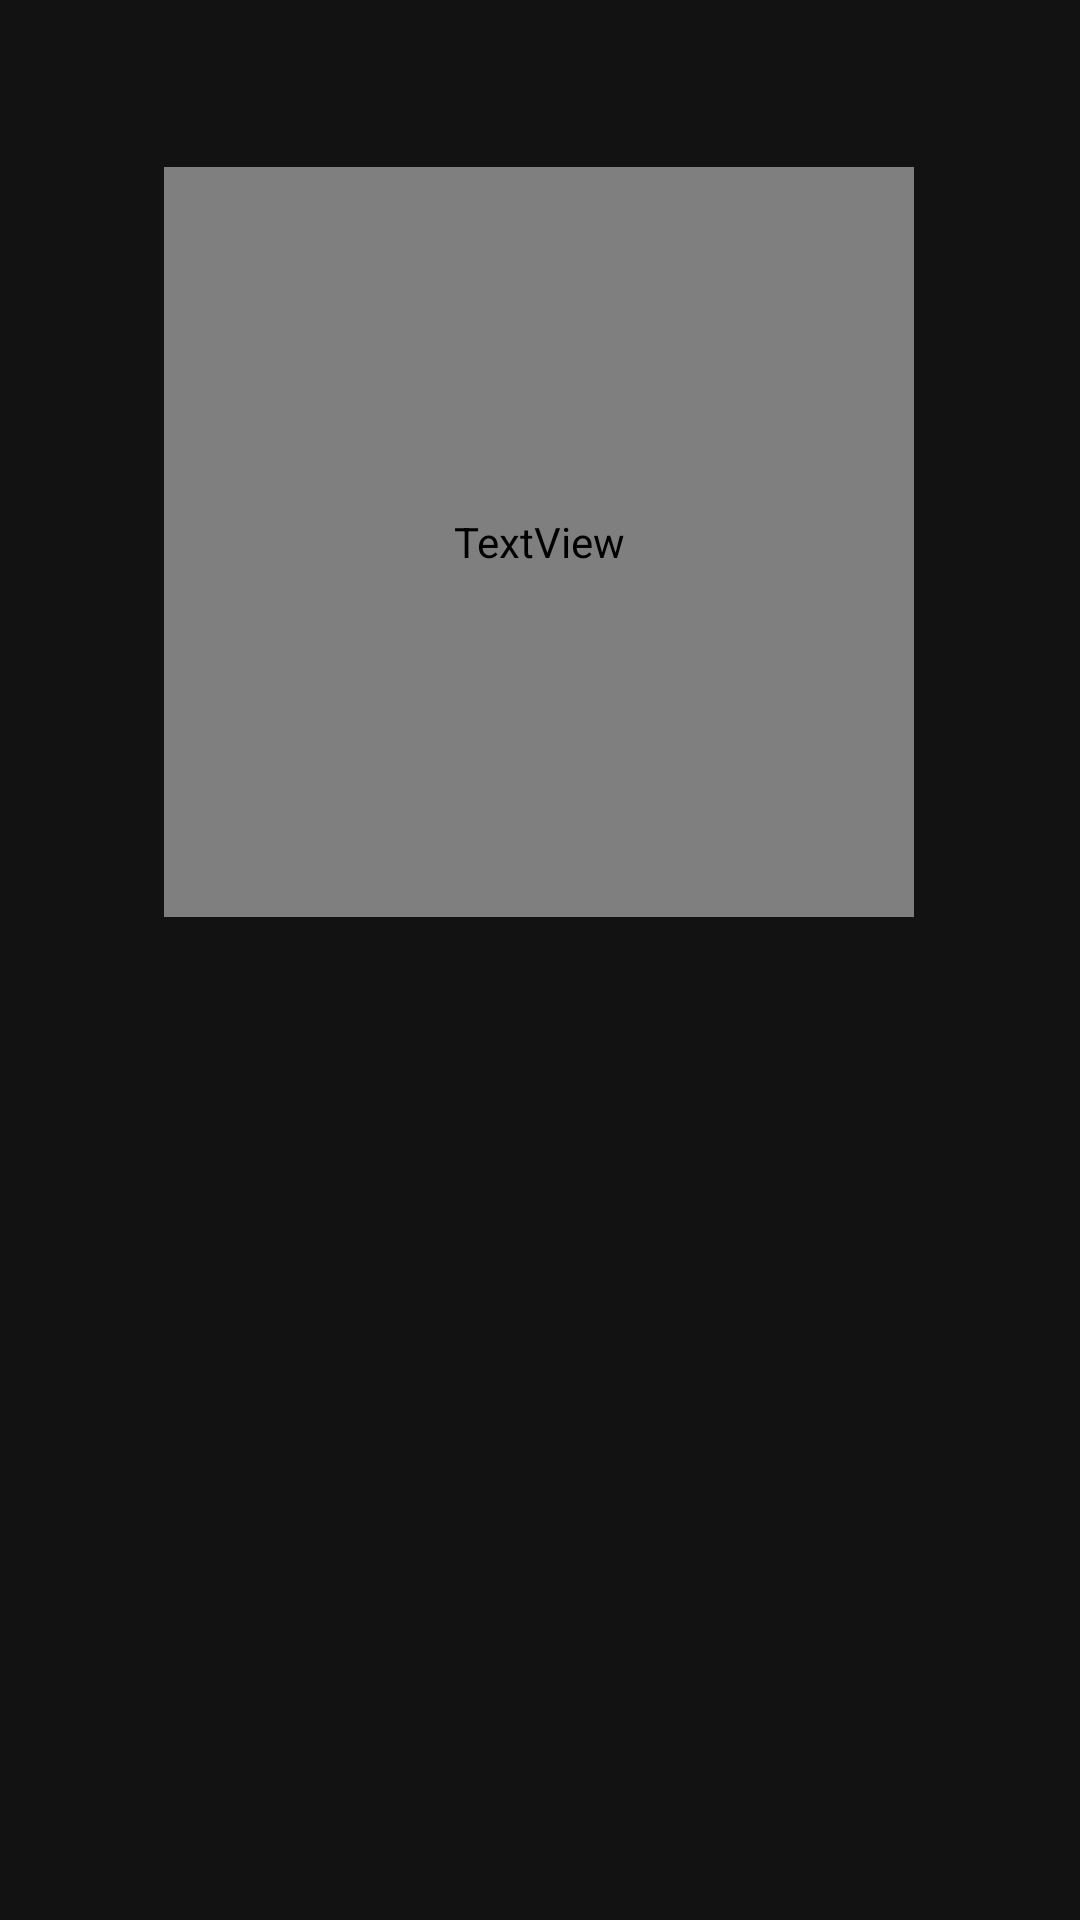

This screen was rendered from an Android layout file. Write that file and the resources it references.
<!-- AndroidManifest.xml: application theme Theme.LoveTogether -->
<!-- res/layout/pageview_main.xml -->
<?xml version="1.0" encoding="utf-8"?>
<androidx.constraintlayout.widget.ConstraintLayout xmlns:android="http://schemas.android.com/apk/res/android"
    xmlns:app="http://schemas.android.com/apk/res-auto"
    xmlns:tools="http://schemas.android.com/tools"
    android:background="@android:color/transparent"
    android:layout_width="match_parent"
    android:layout_height="match_parent">

    <TextView
        android:id="@+id/tv_count_time"
        android:layout_width="250dp"
        android:layout_height="250dp"
        android:background="@drawable/heart"
        android:fontFamily="@font/love_4"
        android:gravity="center"
        android:scaleType="fitXY"
        android:text=""
        android:textAlignment="center"
        android:textSize="24sp"
        app:layout_constraintBottom_toBottomOf="parent"
        app:layout_constraintEnd_toEndOf="parent"
        app:layout_constraintHorizontal_bias="0.496"
        app:layout_constraintStart_toStartOf="parent"
        app:layout_constraintTop_toTopOf="parent"
        app:layout_constraintVertical_bias="0.143" />

    <Button
        android:id="@+id/btn_choose_day"
        android:layout_width="250dp"
        android:layout_height="250dp"
        android:background="@android:color/transparent"
        android:text=""
        app:layout_constraintEnd_toEndOf="@id/tv_count_time"
        app:layout_constraintTop_toTopOf="@id/tv_count_time"
        tools:ignore="SpeakableTextPresentCheck" />


</androidx.constraintlayout.widget.ConstraintLayout>
<!-- resources referenced by this layout -->
<resources>
  <style name="Theme.LoveTogether" parent="Theme.MaterialComponents.NoActionBar">
          
          <item name="colorPrimary">@color/purple_500</item>
          <item name="colorPrimaryVariant">@color/purple_700</item>
          <item name="colorOnPrimary">@color/white</item>
          
          <item name="colorSecondary">@color/teal_200</item>
          <item name="colorSecondaryVariant">@color/teal_700</item>
          <item name="colorOnSecondary">@color/black</item>
          
          <item name="android:statusBarColor" tools:targetApi="l">?attr/colorPrimaryVariant</item>
          
      </style>
  <color name="purple_500">#FF6200EE</color>
  <color name="purple_700">#FF3700B3</color>
  <color name="white">#FFFFFFFF</color>
  <color name="teal_200">#FF03DAC5</color>
  <color name="teal_700">#FF018786</color>
  <color name="black">#FF000000</color>
</resources>
